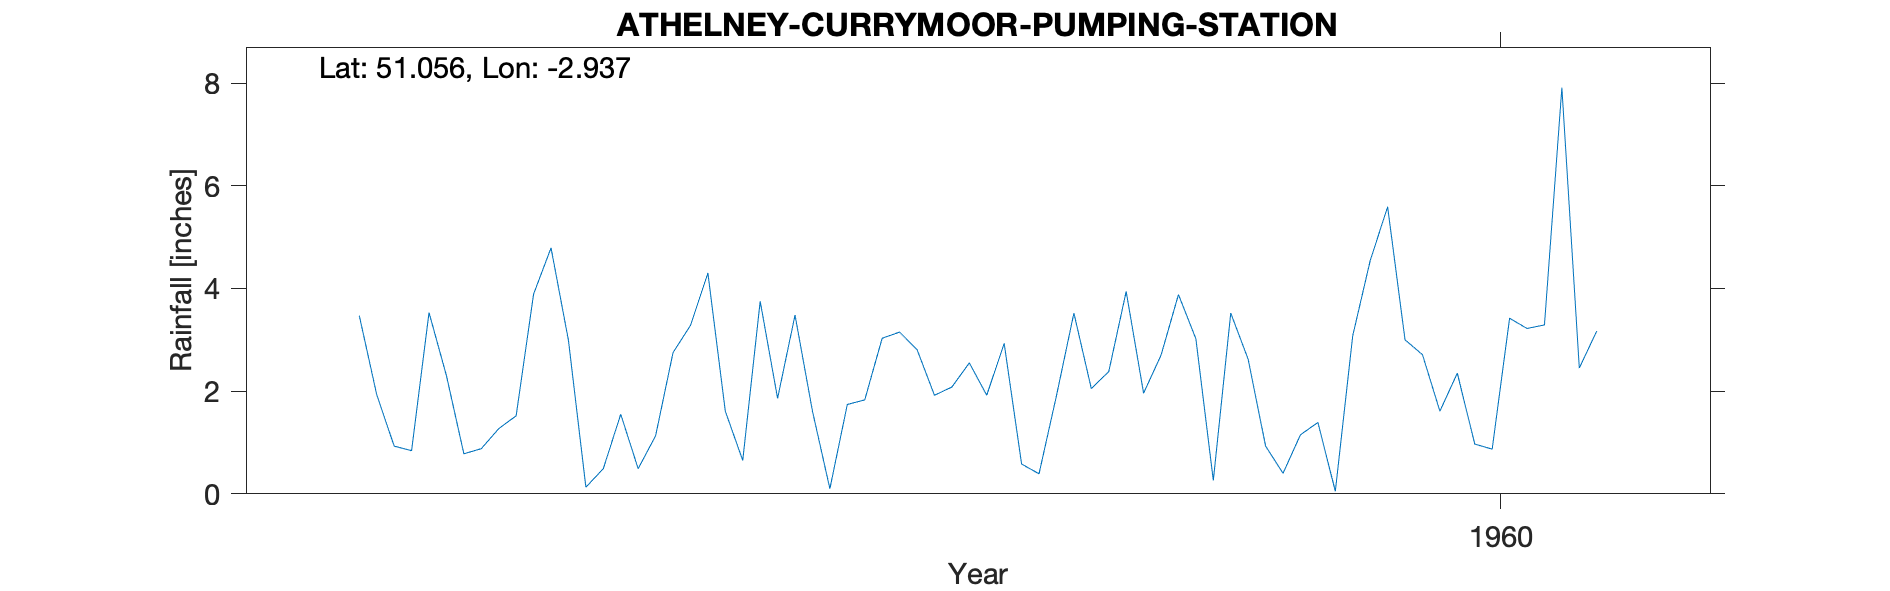

Data behind this chart, as committed beside it:
ATHELNEY-CURRYMOOR-PUMPING-STN, , , , , , , , , , 
Grid ref, ST344289, Long, -2.937, Lat, 51.06, Elevation, 20, ft, , 
Station no, 2077/1/6, , , , , , , , , 
, 1951, 1952, 1953, 1954, 1955, 1956, 1957, 1958, 1959, 1960
January, , , , , 3.47, 2.99, 1.86, 1.92, 3.02, 3
February, , , , , 1.93, 0.13, 3.48, 2.93, 0.26, 2.71
March, , , , , 0.93, 0.49, 1.61, 0.58, 3.52, 1.61
April, , , , , 0.84, 1.55, 0.1, 0.39, 2.62, 2.35
May, , , , , 3.53, 0.49, 1.74, 1.91, 0.93, 0.97
June, , , , , 2.3, 1.13, 1.83, 3.52, 0.4, 0.87
July, , , , , 0.78, 2.75, 3.03, 2.05, 1.15, 3.42
August, , , , , 0.88, 3.28, 3.15, 2.38, 1.39, 3.22
September, , , , , 1.27, 4.3, 2.81, 3.94, 0.05, 3.29
October, , , , , 1.52, 1.61, 1.92, 1.96, 3.08, 7.91
November, , , , , 3.89, 0.65, 2.08, 2.7, 4.54, 2.45
December, , , , , 4.79, 3.75, 2.55, 3.88, 5.59, 3.17
Total, , , , , 26.13, 23.12, 26.16, 28.16, 26.55, 34.97
1956 Copied from file, , , , , , , , , , 
Post 1960 known as CURRYMOOR P STA SRC_I…, , , , , , , , , , 
1955-1999, , , , , , , , , , 
